The GitHub repository paulschweitzer/Adversarial-attacks-with-Transfer-Learning contains a labelled image folder "data" with 2 categories: banana, fruit and vegetable banana. Examples follow, each with its label.

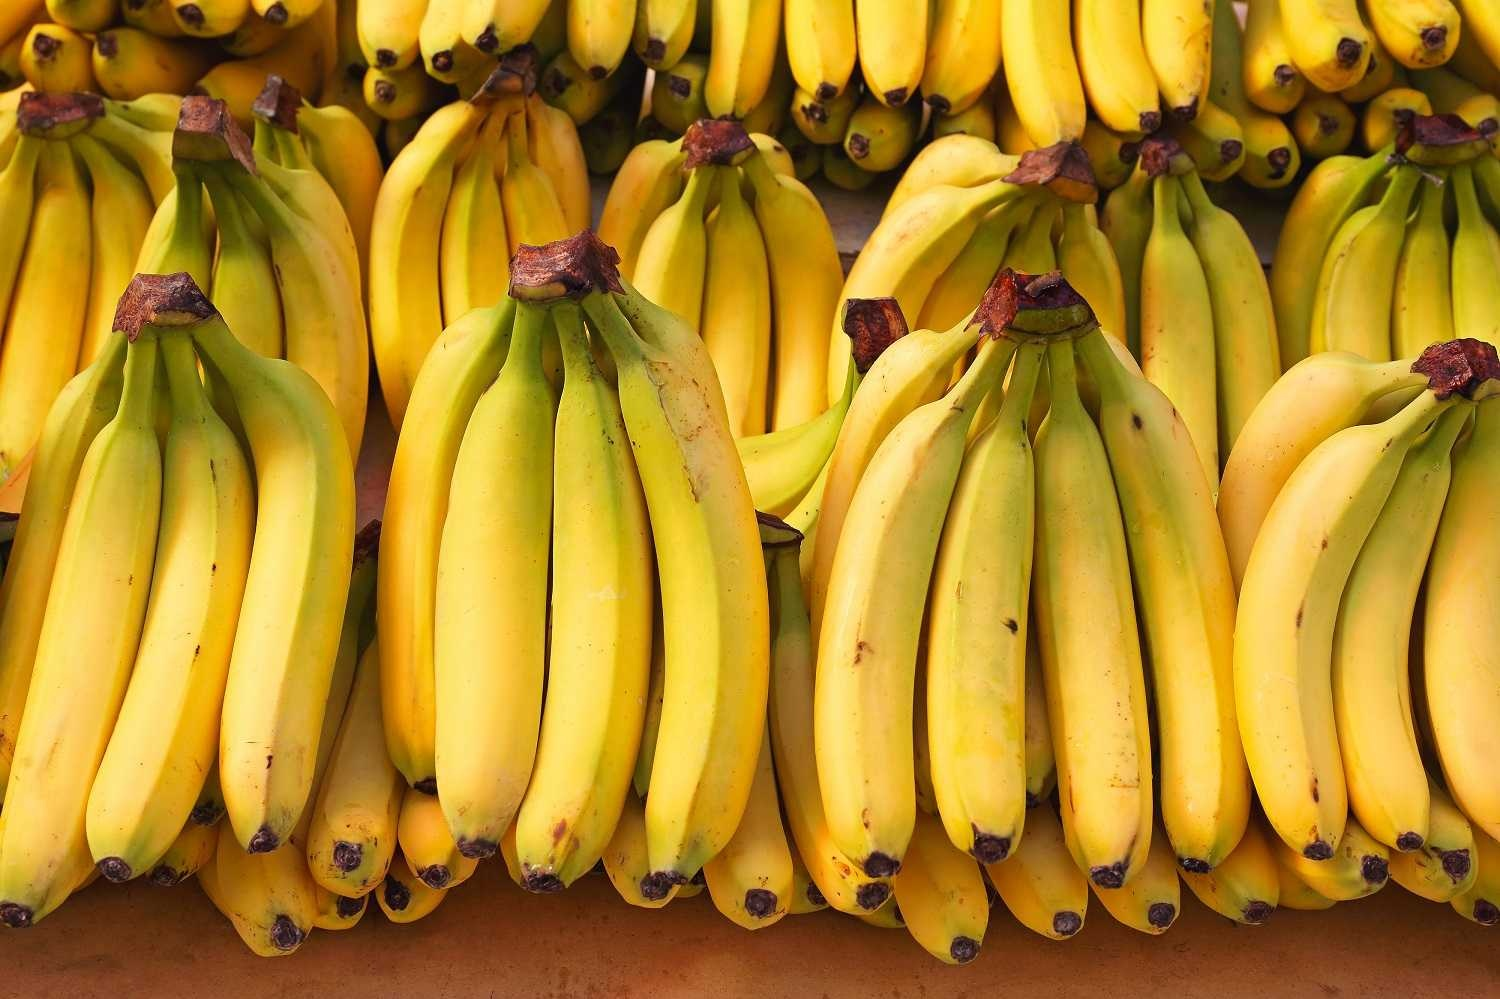
Label: fruit and vegetable banana

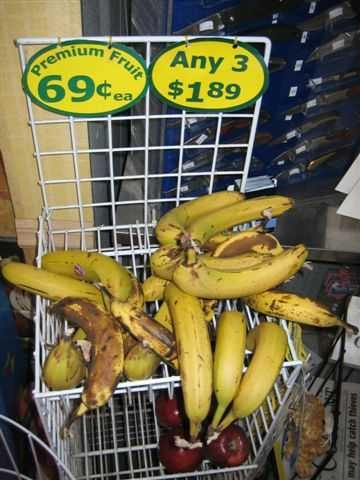
Label: banana

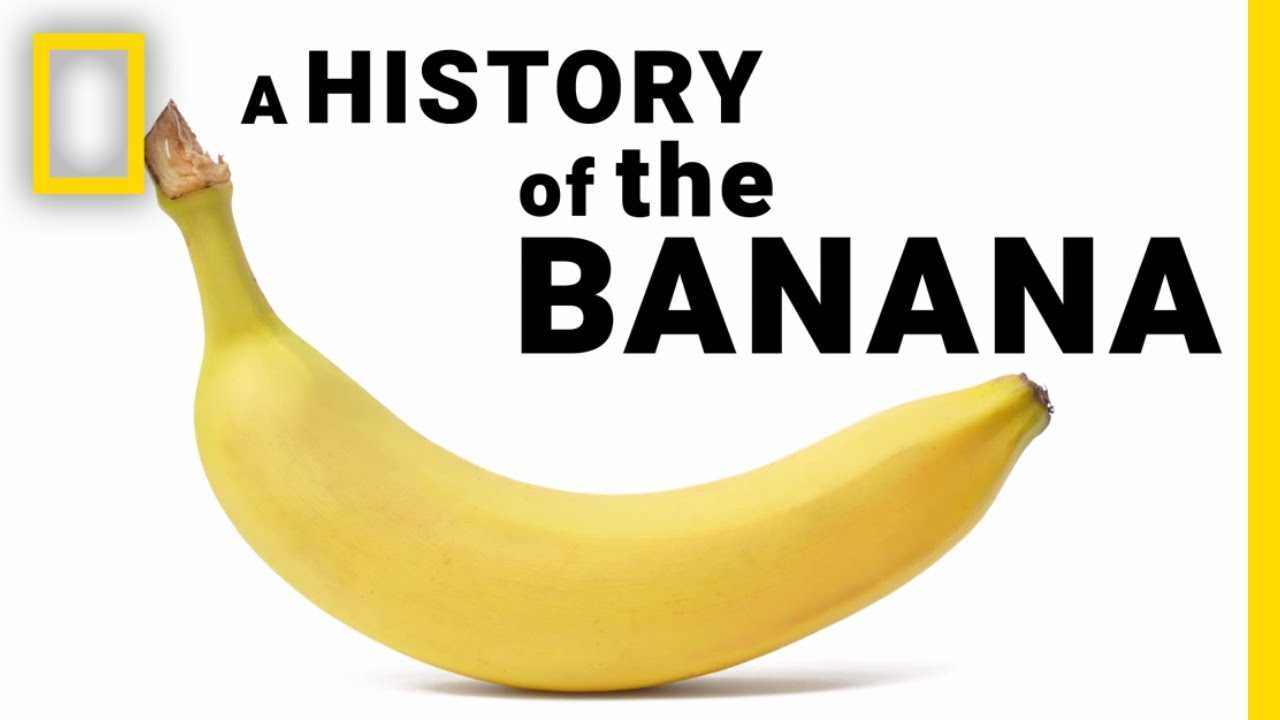
Label: fruit and vegetable banana

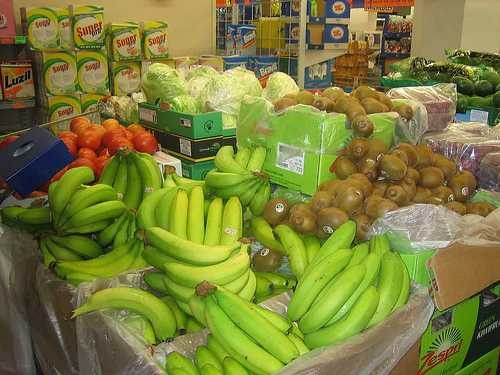
Label: banana

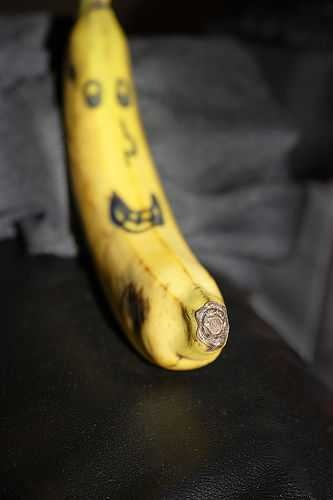
Label: banana

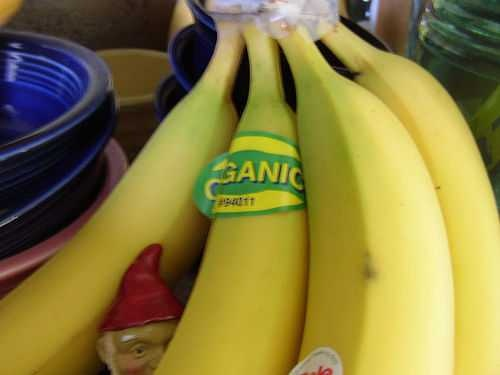
Label: banana
